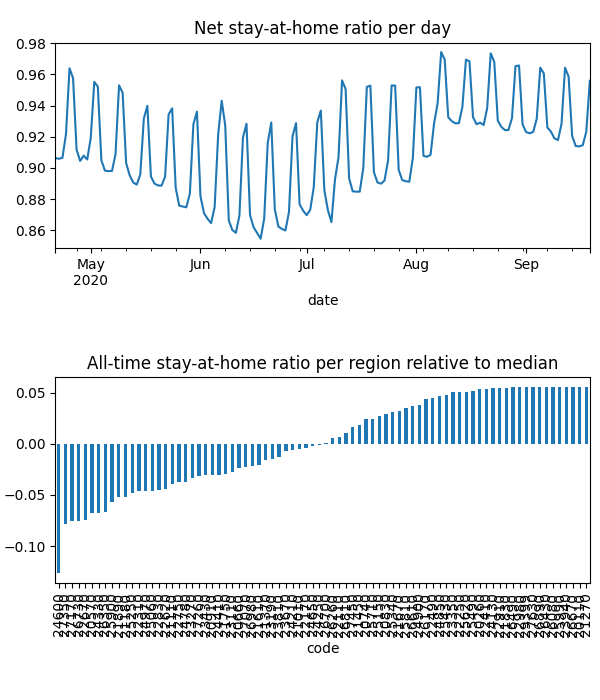

The data file committed next to this chart (first rows):
date, code, km, stay, weight, visit
2020-04-21, 20110, , 1.0, 9.399947137484769e-06, 0.0
2020-04-21, 20260, , 1.0, 9.904931604334925e-06, 0.0
2020-04-21, 20570, 5.117, 0.877, 0.0001269, 0.0004959
2020-04-21, 20660, 7.016, 0.9166, 0.0001043, 0.01662
2020-04-21, 20740, 3.821, 0.9684, 3.2330841466072396e-05, 0.0
2020-04-21, 20830, 4.958, 0.9714, 4.82343668690751e-05, 0.0002999
2020-04-21, 20910, 7.331, 0.9163, 7.483350964521341e-05, 0.01525
2020-04-21, 21010, 5.474, 0.9226, 1.052875622353269e-05, 0.0
2020-04-21, 21110, 6.232, 0.9092, 0.0001489, 0.02821
2020-04-21, 21180, 8.293, 0.8754, 0.000267, 0.05193
2020-04-21, 21270, , 1.0, 4.507105610253536e-06, 0.0
2020-04-21, 21370, 4.214, 0.9314, 3.2186446162452517e-05, 3.184247945181067e-05
2020-04-21, 21450, 10.76, 0.9579, 0.0001274, 0.008501
2020-04-21, 21610, 8.874, 0.9155, 0.0004163, 0.05014
2020-04-21, 21670, 3.901, 0.969, 1.1229367975218835e-05, 0.0
2020-04-21, 21750, 3.833, 0.9031, 1.694151886003557e-05, 0.0
2020-04-21, 21830, 3.838, 0.9917, 9.21175758161529e-06, 0.0
2020-04-21, 21890, 6.549, 0.8906, 0.0001567, 0.03429
2020-04-21, 22110, 5.4, 0.947, 4.137548608910819e-05, 0.0
2020-04-21, 22170, 7.612, 0.9296, 0.0001601, 0.01236
2020-04-21, 22250, , 1.0, 7.2808860497521624e-06, 0.0
2020-04-21, 22310, 6.628, 0.9012, 0.000148, 0.0327
2020-04-21, 22410, 5.42, 0.9908, 1.3426803475892905e-05, 0.0
2020-04-21, 22490, 5.442, 0.9913, 1.6659204020294752e-05, 0.0006497
2020-04-21, 22620, 5.057, 0.9038, 0.0001309, 0.0
2020-04-21, 22670, 8.595, 0.8463, 0.0002511, 0.06323
2020-04-21, 22750, 6.239, 0.9106, 0.0002694, 0.0001928
2020-04-21, 22830, 5.162, 0.8947, 7.746666310241921e-05, 4.653900842956944e-05
2020-04-21, 22910, , 1.0, 9.834965161390535e-06, 0.0
2020-04-21, 22980, , 1.0, 3.3611311824826497e-06, 0.0
2020-04-21, 23110, 9.095, 0.8836, 8.102954676552351e-05, 0.01862
2020-04-21, 23190, 3.989, 0.928, 2.02613004497636e-05, 0.0
2020-04-21, 23270, 8.13, 0.8923, 0.0003007, 0.04024
2020-04-21, 23350, 3.953, 0.993, 1.309403238175507e-05, 0.0
2020-04-21, 23430, 7.704, 0.8986, 0.000152, 0.02956
2020-04-21, 23670, 6.453, 0.928, 0.000154, 0.02013
2020-04-21, 23810, 7.437, 0.9254, 8.989991385296528e-05, 0.0003756
2020-04-21, 23940, , 1.0, 3.1130336259549322e-06, 0.0
2020-04-21, 24130, 3.989, 0.9954, 3.519377845541258e-05, 0.0002293
2020-04-21, 24210, 6.854, 0.936, 0.0001092, 0.01363
2020-04-21, 24250, 3.9, 0.9228, 5.894191248380659e-06, 0.0
2020-04-21, 24330, 7.698, 0.8646, 0.0001011, 0.03085
2020-04-21, 24410, 6.193, 0.9054, 0.0001063, 0.01814
2020-04-21, 24600, 12.88, 0.8112, 0.0003176, 0.1406
2020-04-21, 24650, 10.65, 0.9331, 0.0002015, 0.02327
2020-04-21, 24780, 4.931, 0.9085, 7.480620077606387e-05, 0.0
2020-04-21, 24850, 7.558, 0.9831, 4.749358338791561e-05, 0.0
2020-04-21, 24900, 3.955, 0.9783, 2.249390613081418e-05, 0.0001607
2020-04-21, 24970, 8.891, 0.8918, 0.0001881, 0.03816
2020-04-21, 25060, 6.425, 0.8994, 0.0001286, 0.027
2020-04-21, 25150, 10.4, 0.9737, 3.14472114692841e-05, 0.0009321
2020-04-21, 25250, 6.564, 0.893, 0.0001763, 0.03984
2020-04-21, 25340, 6.676, 0.9708, 0.0001412, 0.002452
2020-04-21, 25430, 3.9, 0.9888, 1.162000411640545e-05, 0.0
2020-04-21, 25490, 5.424, 0.9959, 6.5937049236831095e-06, 0.0003377
2020-04-21, 25620, , 1.0, 8.573267494839524e-06, 0.0
2020-04-21, 25710, 8.17, 0.9678, 6.572475398103487e-05, 0.00598
2020-04-21, 25810, 4.393, 0.9794, 1.033274050671175e-05, 0.0
2020-04-21, 25900, 7.655, 0.8896, 0.0001375, 0.03688
2020-04-21, 25990, , 1.0, 2.6883445958259264e-06, 0.0
... 12,100 more rows
